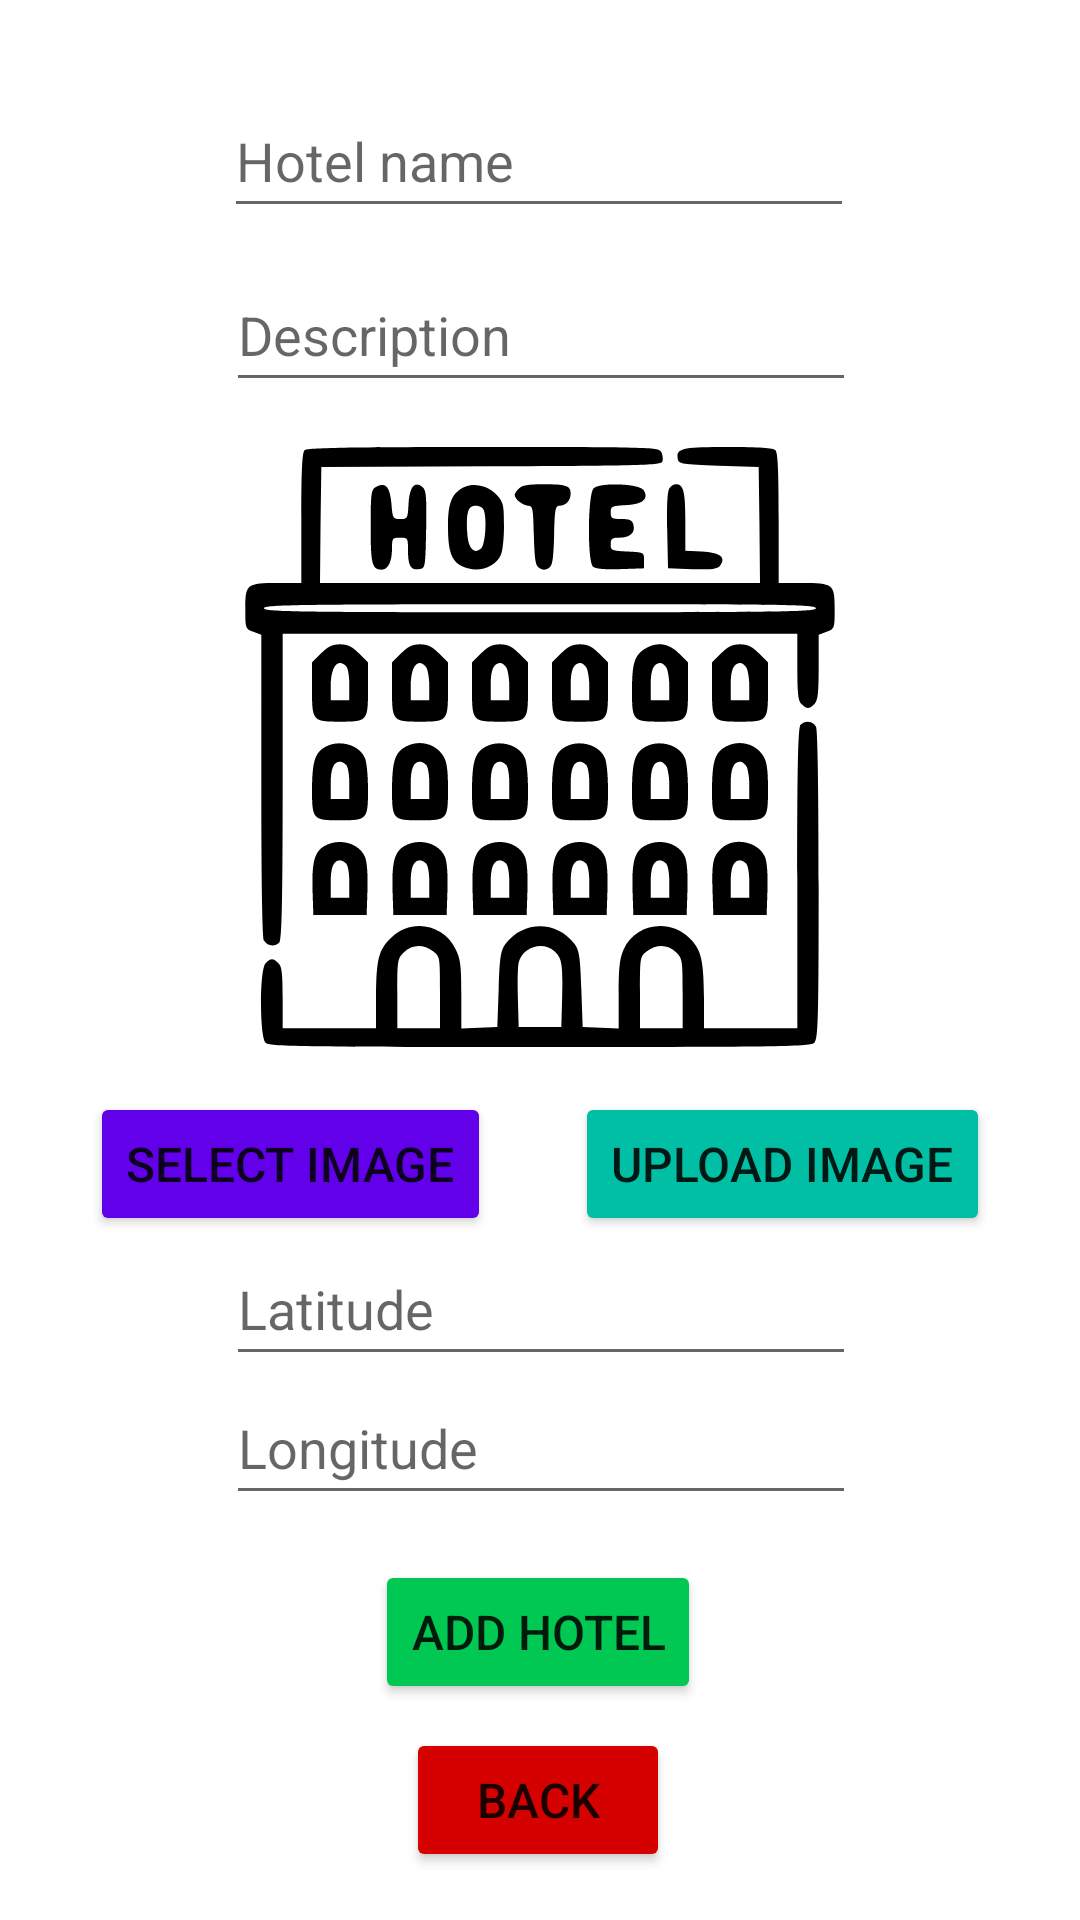

Write the Android layout XML for this screen, with the resource values it uses.
<!-- AndroidManifest.xml: application theme Theme.HotelChallenge -->
<!-- res/layout/activity_hotel.xml -->
<?xml version="1.0" encoding="utf-8"?>
<androidx.constraintlayout.widget.ConstraintLayout xmlns:android="http://schemas.android.com/apk/res/android"
    xmlns:app="http://schemas.android.com/apk/res-auto"
    xmlns:tools="http://schemas.android.com/tools"
    android:layout_width="match_parent"
    android:layout_height="match_parent"
    tools:context=".AddHotelActivity">

    <EditText
        android:id="@+id/nameInput"
        android:layout_width="wrap_content"
        android:layout_height="wrap_content"
        android:layout_marginTop="28dp"
        android:ems="10"
        android:hint="Hotel name"
        android:inputType="textPersonName"
        android:minHeight="48dp"
        app:layout_constraintEnd_toEndOf="parent"
        app:layout_constraintHorizontal_bias="0.497"
        app:layout_constraintStart_toStartOf="parent"
        app:layout_constraintTop_toTopOf="parent" />

    <EditText
        android:id="@+id/latitudeInput"
        android:layout_width="wrap_content"
        android:layout_height="wrap_content"
        android:layout_marginTop="15dp"
        android:layout_marginBottom="15dp"
        android:ems="10"
        android:hint="Latitude"
        android:inputType="textPersonName"
        android:minHeight="48dp"
        app:layout_constraintBottom_toTopOf="@+id/longitudeInput"
        app:layout_constraintEnd_toEndOf="parent"
        app:layout_constraintHorizontal_bias="0.502"
        app:layout_constraintStart_toStartOf="parent"
        app:layout_constraintTop_toBottomOf="@+id/selectImage" />

    <EditText
        android:id="@+id/descriptionInput"
        android:layout_width="wrap_content"
        android:layout_height="wrap_content"
        android:layout_marginTop="10dp"
        android:ems="10"
        android:hint="Description"
        android:inputType="textPersonName"
        android:maxLines="5"
        android:minHeight="48dp"
        app:layout_constraintEnd_toEndOf="parent"
        app:layout_constraintHorizontal_bias="0.502"
        app:layout_constraintStart_toStartOf="parent"
        app:layout_constraintTop_toBottomOf="@+id/nameInput" />

    <Button
        android:id="@+id/backButton"
        android:layout_width="wrap_content"
        android:layout_height="wrap_content"
        android:layout_marginBottom="16dp"
        android:backgroundTint="#D50000"
        android:text="Back"
        android:textSize="16sp"
        app:layout_constraintBottom_toBottomOf="parent"
        app:layout_constraintEnd_toEndOf="parent"
        app:layout_constraintHorizontal_bias="0.498"
        app:layout_constraintStart_toStartOf="parent" />

    <Button
        android:id="@+id/addHotelButton"
        android:layout_width="wrap_content"
        android:layout_height="wrap_content"
        android:layout_marginBottom="8dp"
        android:backgroundTint="#00C853"
        android:text="Add hotel"
        android:textSize="16sp"
        app:layout_constraintBottom_toTopOf="@+id/backButton"
        app:layout_constraintEnd_toEndOf="parent"
        app:layout_constraintHorizontal_bias="0.498"
        app:layout_constraintStart_toStartOf="parent" />

    <EditText
        android:id="@+id/longitudeInput"
        android:layout_width="wrap_content"
        android:layout_height="wrap_content"
        android:layout_marginBottom="15dp"
        android:ems="10"
        android:hint="Longitude"
        android:inputType="textPersonName"
        android:minHeight="48dp"
        app:layout_constraintBottom_toTopOf="@+id/addHotelButton"
        app:layout_constraintEnd_toEndOf="parent"
        app:layout_constraintHorizontal_bias="0.502"
        app:layout_constraintStart_toStartOf="parent" />

    <ImageView
        android:id="@+id/imageView"
        android:layout_width="200dp"
        android:layout_height="200dp"
        android:layout_marginTop="15dp"
        app:layout_constraintEnd_toEndOf="parent"
        app:layout_constraintStart_toStartOf="parent"
        app:layout_constraintTop_toBottomOf="@+id/descriptionInput"
        app:srcCompat="@drawable/hotel" />

    <Button
        android:id="@+id/uploadImage"
        android:layout_width="wrap_content"
        android:layout_height="wrap_content"
        android:layout_marginTop="15dp"
        android:layout_marginEnd="30dp"
        android:backgroundTint="#00BFA5"
        android:text="Upload image"
        android:textSize="16sp"
        app:layout_constraintEnd_toEndOf="parent"
        app:layout_constraintTop_toBottomOf="@+id/imageView" />

    <Button
        android:id="@+id/selectImage"
        android:layout_width="wrap_content"
        android:layout_height="wrap_content"
        android:layout_marginStart="30dp"
        android:layout_marginTop="15dp"
        android:backgroundTint="#6200EA"
        android:text="Select image"
        android:textSize="16sp"
        app:layout_constraintStart_toStartOf="parent"
        app:layout_constraintTop_toBottomOf="@+id/imageView" />
</androidx.constraintlayout.widget.ConstraintLayout>
<!-- resources referenced by this layout -->
<resources>
  <!-- drawable hotel: vector/xml drawable (drawable, 10556 chars, omitted) -->
  <style name="Theme.HotelChallenge" parent="Theme.MaterialComponents.DayNight.DarkActionBar">
          
          <item name="colorPrimary">@color/purple_500</item>
          <item name="colorPrimaryVariant">@color/purple_700</item>
          <item name="colorOnPrimary">@color/white</item>
          
          <item name="colorSecondary">@color/teal_200</item>
          <item name="colorSecondaryVariant">@color/teal_700</item>
          <item name="colorOnSecondary">@color/black</item>
          
          <item name="android:statusBarColor">?attr/colorPrimaryVariant</item>
          
      </style>
  <color name="purple_500">#FF6200EE</color>
  <color name="purple_700">#FF3700B3</color>
  <color name="white">#FFFFFFFF</color>
  <color name="teal_200">#FF03DAC5</color>
  <color name="teal_700">#FF018786</color>
  <color name="black">#FF000000</color>
</resources>
